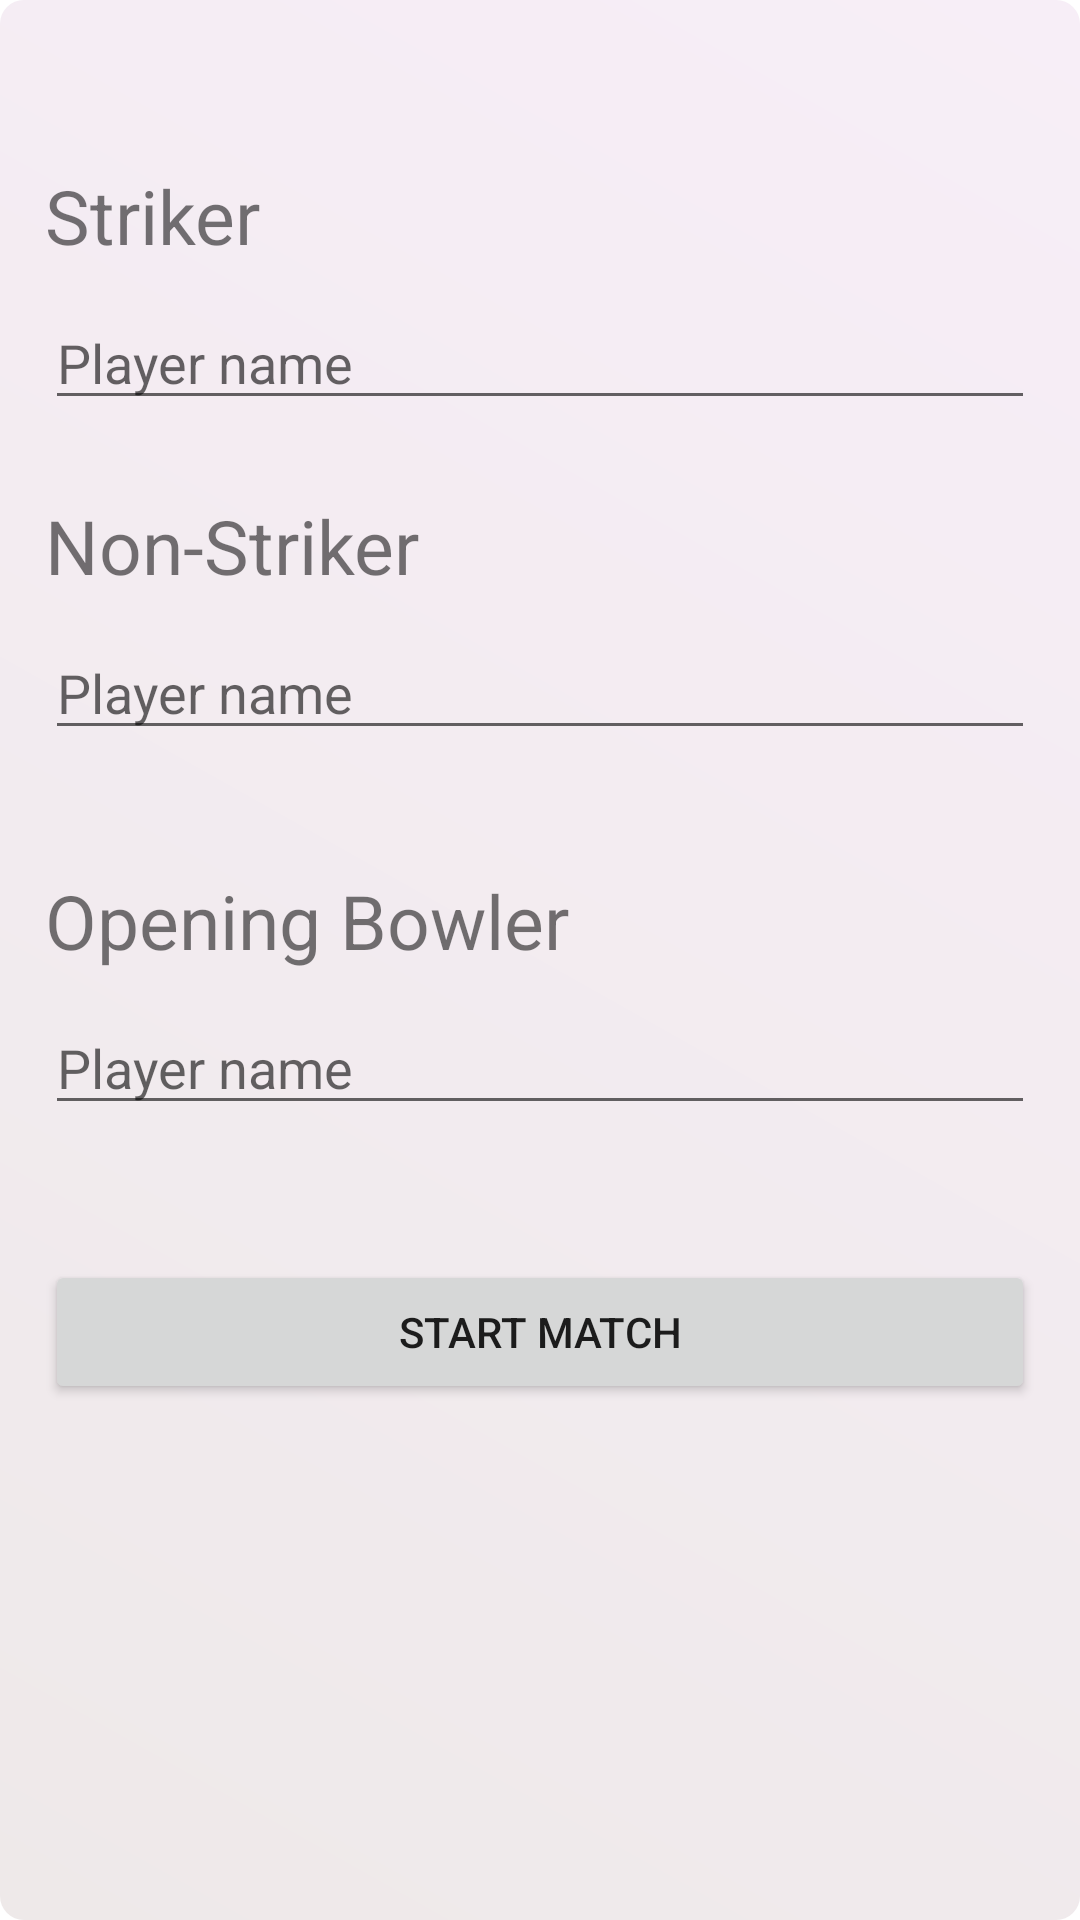

Android layout source for this screen:
<!-- AndroidManifest.xml: application theme Theme.CricScorer -->
<!-- res/layout/activity_main31.xml -->
<?xml version="1.0" encoding="utf-8"?>
<RelativeLayout xmlns:android="http://schemas.android.com/apk/res/android"
    xmlns:app="http://schemas.android.com/apk/res-auto"
    xmlns:tools="http://schemas.android.com/tools"
    android:layout_width="match_parent"
    android:layout_height="match_parent"
    tools:context=".MainActivity3"
    android:padding="15dp"
    android:background="@drawable/bg1">

    <TextView
        android:id="@+id/Striker"
        android:layout_width="wrap_content"
        android:layout_height="wrap_content"
        android:text="Striker"
        android:textSize="25sp"
        android:layout_marginTop="40dp"
        />

    <EditText
        android:id="@+id/PlayerName"
        android:layout_width="match_parent"
        android:layout_height="wrap_content"
        android:ems="10"
        android:inputType="textPersonName"
        android:hint="Player name"
        android:layout_marginTop="10dp"
        android:layout_below="@id/Striker"/>

    <TextView
        android:id="@+id/NonStriker"
        android:layout_width="wrap_content"
        android:layout_height="wrap_content"
        android:text="Non-Striker"
        android:textSize="25sp"
        android:layout_marginTop="25dp"
        android:layout_below="@+id/PlayerName"
        />

    <EditText
        android:id="@+id/Playername1"
        android:layout_width="match_parent"
        android:layout_height="wrap_content"
        android:ems="10"
        android:inputType="textPersonName"
        android:hint="Player name"
        android:layout_marginTop="10dp"
        android:layout_below="@id/NonStriker"/>



    <TextView
        android:id="@+id/opBowler"
        android:layout_width="wrap_content"
        android:layout_height="wrap_content"
        android:text="Opening Bowler"
        android:textSize="25sp"
        android:layout_marginTop="40dp"
        android:layout_below="@+id/Playername1"
        />

    <EditText
        android:id="@+id/bwname"
        android:layout_width="match_parent"
        android:layout_height="wrap_content"
        android:ems="10"
        android:inputType="textPersonName"
        android:hint="Player name"
        android:layout_marginTop="10dp"
        android:layout_below="@id/opBowler"/>

    <Button
        android:id="@+id/startMatch"
        android:layout_width="match_parent"
        android:layout_height="wrap_content"
        android:text="Start Match"
        android:layout_below="@id/bwname"
        android:layout_marginTop="45dp"/>
</RelativeLayout>
<!-- resources referenced by this layout -->
<resources>
  <!-- drawable bg1 (drawable) -->
  <shape xmlns:android="http://schemas.android.com/apk/res/android"
      android:shape="rectangle">
  
      <corners
  
          android:radius="8dp" />
  
      <gradient
          android:angle="45"
          android:endColor="#F7EEF7"
          android:startColor="#EEE9E9"
          />
  
      
      
  
  
  
  
  
      
  
  
  
  
      
      
  
  </shape>
  <style name="Theme.CricScorer" parent="Theme.MaterialComponents.DayNight.DarkActionBar">
          
          <item name="colorPrimary">@color/purple_500</item>
          <item name="colorPrimaryVariant">@color/purple_700</item>
          <item name="colorOnPrimary">@color/white</item>
          
          <item name="colorSecondary">@color/teal_200</item>
          <item name="colorSecondaryVariant">@color/teal_700</item>
          <item name="colorOnSecondary">@color/black</item>
          
          <item name="android:statusBarColor">?attr/colorPrimaryVariant</item>
          
      </style>
  <color name="purple_500">#FF6200EE</color>
  <color name="purple_700">#FF3700B3</color>
  <color name="white">#FFFFFFFF</color>
  <color name="teal_200">#FF03DAC5</color>
  <color name="teal_700">#FF018786</color>
  <color name="black">#FF000000</color>
</resources>
